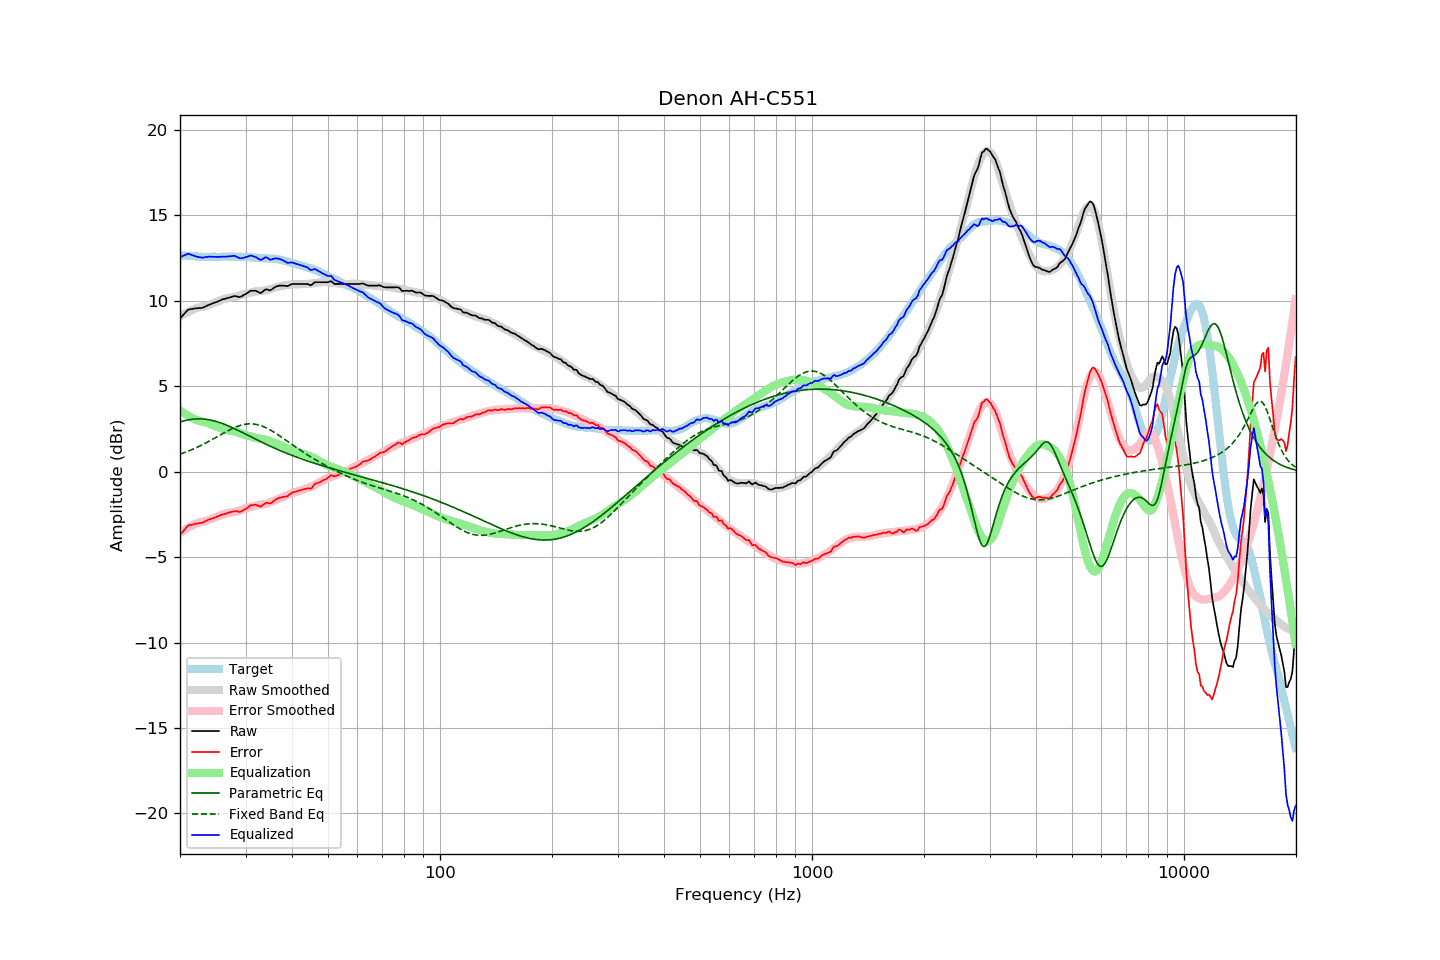

The table this chart was drawn from, first rows:
frequency, raw, error, smoothed, error_smoothed, equalization, parametric_eq, fixed_band_eq, equalized_raw, equalized_smoothed, target
20.00, 8.96, -3.71, 9.09, -3.59, 3.59, 2.91, 1.03, 12.55, 12.68, 12.68
20.20, 9.07, -3.59, 9.15, -3.52, 3.52, 2.94, 1.06, 12.60, 12.67, 12.67
20.40, 9.18, -3.48, 9.20, -3.46, 3.46, 2.97, 1.10, 12.63, 12.66, 12.66
20.61, 9.28, -3.37, 9.26, -3.40, 3.40, 2.99, 1.13, 12.68, 12.65, 12.66
20.81, 9.39, -3.25, 9.31, -3.34, 3.34, 3.01, 1.17, 12.72, 12.64, 12.64
21.02, 9.48, -3.15, 9.35, -3.28, 3.28, 3.03, 1.20, 12.77, 12.64, 12.64
21.23, 9.50, -3.12, 9.40, -3.23, 3.23, 3.05, 1.24, 12.73, 12.63, 12.63
21.44, 9.52, -3.11, 9.44, -3.18, 3.18, 3.06, 1.28, 12.70, 12.62, 12.64
21.66, 9.53, -3.09, 9.49, -3.13, 3.13, 3.07, 1.32, 12.66, 12.61, 12.63
21.87, 9.55, -3.06, 9.53, -3.08, 3.08, 3.08, 1.36, 12.64, 12.61, 12.62
22.09, 9.56, -3.04, 9.56, -3.04, 3.04, 3.09, 1.40, 12.61, 12.60, 12.61
22.31, 9.57, -3.03, 9.60, -3.00, 3.00, 3.09, 1.45, 12.58, 12.60, 12.61
22.54, 9.58, -3.01, 9.62, -2.98, 2.98, 3.09, 1.49, 12.56, 12.59, 12.60
22.76, 9.58, -3.00, 9.63, -2.96, 2.96, 3.09, 1.54, 12.54, 12.59, 12.59
22.99, 9.59, -2.98, 9.65, -2.94, 2.94, 3.09, 1.58, 12.53, 12.59, 12.58
23.22, 9.63, -2.93, 9.67, -2.91, 2.91, 3.08, 1.63, 12.55, 12.58, 12.57
23.45, 9.68, -2.89, 9.69, -2.89, 2.89, 3.07, 1.68, 12.57, 12.58, 12.58
23.69, 9.72, -2.84, 9.72, -2.85, 2.85, 3.06, 1.73, 12.58, 12.58, 12.57
23.92, 9.77, -2.79, 9.76, -2.82, 2.82, 3.04, 1.78, 12.59, 12.57, 12.57
24.16, 9.80, -2.77, 9.79, -2.78, 2.78, 3.02, 1.83, 12.58, 12.57, 12.58
24.40, 9.84, -2.74, 9.83, -2.74, 2.74, 3.00, 1.88, 12.59, 12.58, 12.59
24.65, 9.87, -2.71, 9.87, -2.70, 2.70, 2.98, 1.94, 12.58, 12.58, 12.59
24.89, 9.92, -2.67, 9.91, -2.67, 2.67, 2.96, 1.99, 12.58, 12.58, 12.59
25.14, 9.95, -2.63, 9.95, -2.63, 2.63, 2.93, 2.04, 12.57, 12.58, 12.58
25.39, 9.99, -2.59, 9.99, -2.59, 2.59, 2.90, 2.10, 12.58, 12.58, 12.58
25.65, 10.02, -2.55, 10.03, -2.55, 2.55, 2.87, 2.15, 12.58, 12.59, 12.58
25.91, 10.07, -2.51, 10.07, -2.52, 2.52, 2.84, 2.20, 12.59, 12.59, 12.59
26.16, 10.10, -2.49, 10.10, -2.49, 2.49, 2.80, 2.26, 12.59, 12.59, 12.60
26.43, 10.12, -2.47, 10.13, -2.46, 2.46, 2.76, 2.31, 12.59, 12.59, 12.60
26.69, 10.15, -2.44, 10.15, -2.44, 2.44, 2.73, 2.36, 12.59, 12.59, 12.60
26.96, 10.18, -2.40, 10.17, -2.42, 2.42, 2.69, 2.41, 12.60, 12.59, 12.59
27.23, 10.20, -2.38, 10.19, -2.40, 2.40, 2.64, 2.46, 12.61, 12.59, 12.59
27.50, 10.23, -2.35, 10.20, -2.39, 2.39, 2.60, 2.50, 12.62, 12.59, 12.59
27.77, 10.26, -2.33, 10.22, -2.37, 2.37, 2.56, 2.55, 12.64, 12.59, 12.60
28.05, 10.28, -2.31, 10.24, -2.35, 2.35, 2.52, 2.59, 12.64, 12.59, 12.60
28.33, 10.26, -2.31, 10.26, -2.33, 2.33, 2.47, 2.63, 12.60, 12.59, 12.58
28.62, 10.24, -2.33, 10.28, -2.31, 2.31, 2.43, 2.67, 12.55, 12.59, 12.58
28.90, 10.22, -2.36, 10.31, -2.27, 2.27, 2.38, 2.70, 12.50, 12.58, 12.59
29.19, 10.25, -2.33, 10.34, -2.24, 2.24, 2.33, 2.73, 12.49, 12.58, 12.59
29.48, 10.30, -2.27, 10.38, -2.20, 2.20, 2.29, 2.75, 12.51, 12.58, 12.58
29.78, 10.36, -2.21, 10.40, -2.17, 2.17, 2.24, 2.77, 12.54, 12.58, 12.58
30.08, 10.41, -2.17, 10.43, -2.15, 2.15, 2.19, 2.79, 12.56, 12.57, 12.59
30.38, 10.47, -2.10, 10.44, -2.12, 2.12, 2.14, 2.80, 12.59, 12.56, 12.58
30.68, 10.53, -2.02, 10.46, -2.10, 2.10, 2.10, 2.80, 12.63, 12.56, 12.56
30.99, 10.59, -1.96, 10.49, -2.07, 2.07, 2.05, 2.80, 12.66, 12.55, 12.56
31.30, 10.59, -1.95, 10.51, -2.03, 2.03, 2.00, 2.80, 12.63, 12.55, 12.55
31.61, 10.59, -1.94, 10.54, -2.00, 2.00, 1.95, 2.79, 12.60, 12.54, 12.54
31.93, 10.59, -1.93, 10.55, -1.98, 1.98, 1.91, 2.78, 12.57, 12.53, 12.53
32.24, 10.55, -1.97, 10.56, -1.96, 1.96, 1.86, 2.76, 12.51, 12.53, 12.53
32.57, 10.50, -2.00, 10.57, -1.95, 1.95, 1.81, 2.74, 12.45, 12.52, 12.51
32.89, 10.46, -2.04, 10.58, -1.94, 1.94, 1.77, 2.71, 12.40, 12.51, 12.51
33.22, 10.50, -2.00, 10.58, -1.92, 1.92, 1.72, 2.67, 12.43, 12.51, 12.51
33.55, 10.59, -1.91, 10.60, -1.91, 1.91, 1.68, 2.64, 12.49, 12.50, 12.50
33.89, 10.66, -1.84, 10.61, -1.89, 1.89, 1.63, 2.60, 12.55, 12.50, 12.51
34.23, 10.67, -1.81, 10.63, -1.87, 1.87, 1.59, 2.55, 12.54, 12.49, 12.49
34.57, 10.64, -1.84, 10.65, -1.83, 1.83, 1.54, 2.50, 12.48, 12.49, 12.49
34.92, 10.61, -1.86, 10.68, -1.80, 1.80, 1.50, 2.45, 12.41, 12.48, 12.48
35.27, 10.66, -1.82, 10.71, -1.76, 1.76, 1.46, 2.40, 12.43, 12.48, 12.49
35.62, 10.73, -1.73, 10.74, -1.72, 1.72, 1.41, 2.34, 12.46, 12.47, 12.47
35.97, 10.80, -1.66, 10.77, -1.68, 1.68, 1.37, 2.28, 12.49, 12.46, 12.47
... 635 more rows
